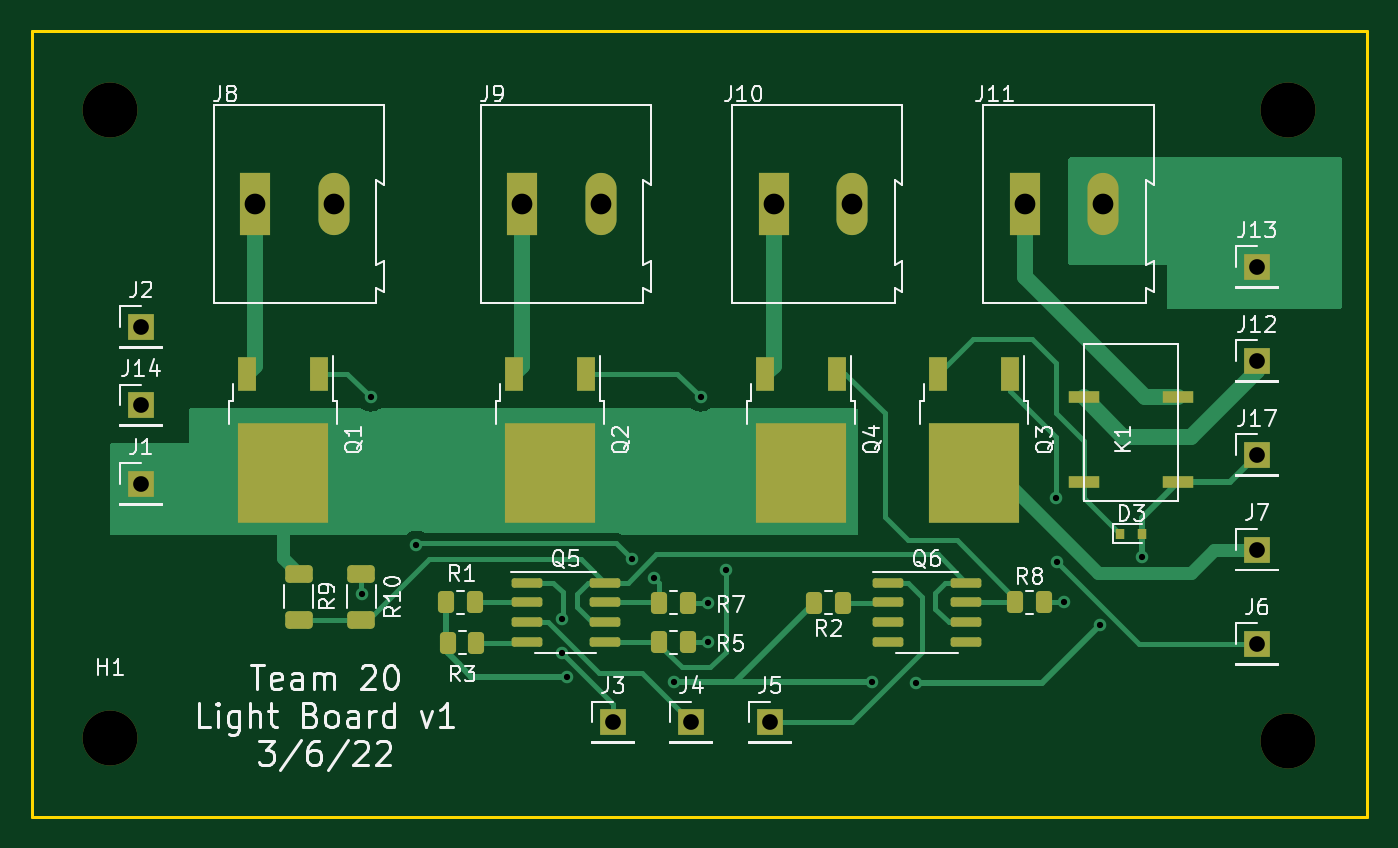
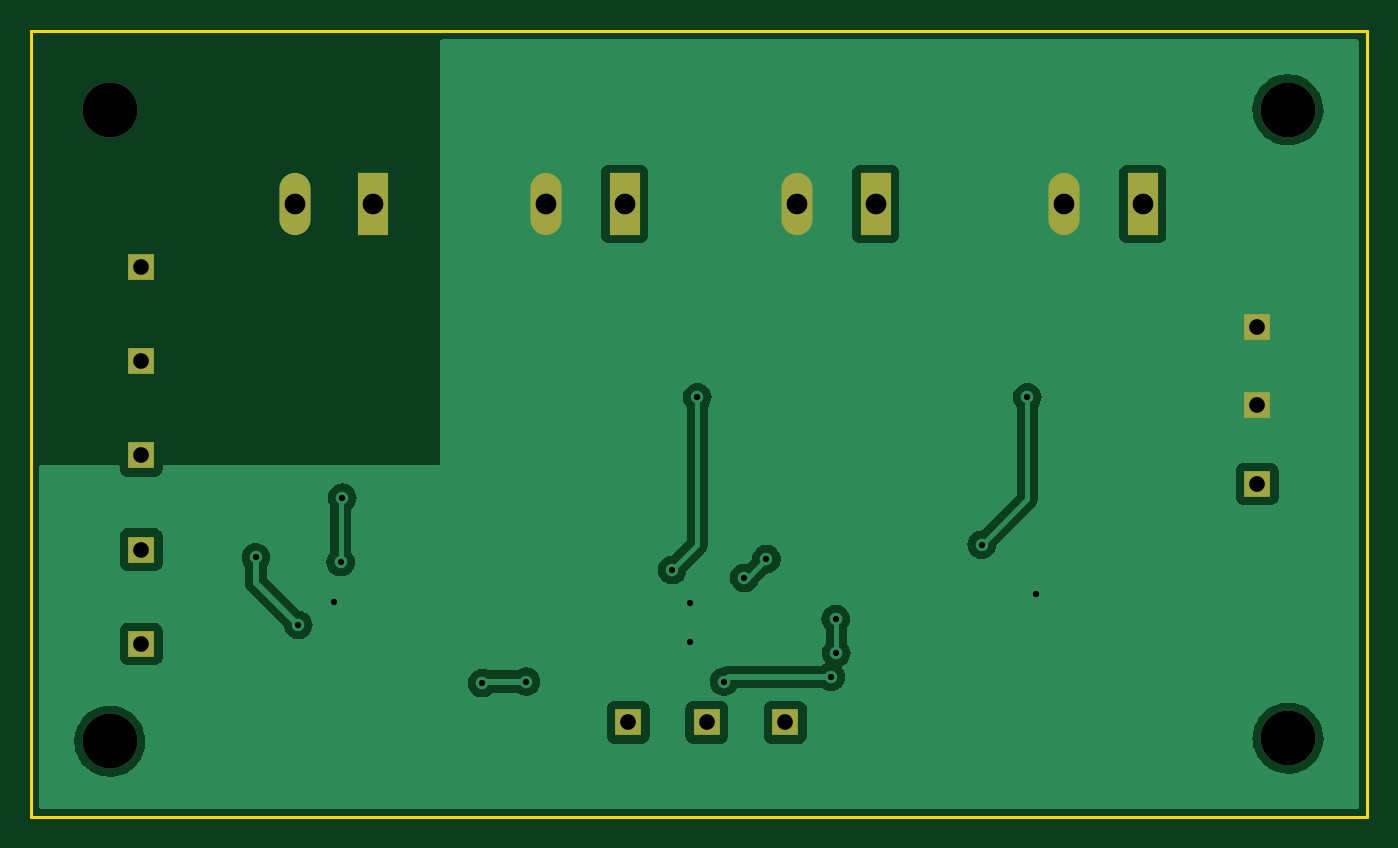
Circuit board: 11 layer files. Board 85.0 x 50.0 mm.
- bottom_copper: light_board-B_Cu.gbr (48377 bytes)
- bottom_mask: light_board-B_Mask.gbr (1564 bytes)
- paste: light_board-B_Paste.gbr (458 bytes)
- bottom_silk: light_board-B_Silkscreen.gbr (459 bytes)
- outline: light_board-Edge_Cuts.gbr (688 bytes)
- top_copper: light_board-F_Cu.gbr (18489 bytes)
- top_mask: light_board-F_Mask.gbr (4430 bytes)
- paste: light_board-F_Paste.gbr (3614 bytes)
- top_silk: light_board-F_Silkscreen.gbr (37907 bytes)
- drill: light_board-NPTH.drl (392 bytes)
- drill: light_board-PTH.drl (1010 bytes)

=== bottom_copper: light_board-B_Cu.gbr (48377 bytes, source omitted) ===
=== bottom_mask: light_board-B_Mask.gbr ===
%TF.GenerationSoftware,KiCad,Pcbnew,(6.0.1)*%
%TF.CreationDate,2022-03-07T20:23:26-06:00*%
%TF.ProjectId,light_board,6c696768-745f-4626-9f61-72642e6b6963,rev?*%
%TF.SameCoordinates,Original*%
%TF.FileFunction,Soldermask,Bot*%
%TF.FilePolarity,Negative*%
%FSLAX46Y46*%
G04 Gerber Fmt 4.6, Leading zero omitted, Abs format (unit mm)*
G04 Created by KiCad (PCBNEW (6.0.1)) date 2022-03-07 20:23:26*
%MOMM*%
%LPD*%
G01*
G04 APERTURE LIST*
%ADD10R,1.700000X1.700000*%
%ADD11R,1.980000X3.960000*%
%ADD12O,1.980000X3.960000*%
%ADD13C,3.500000*%
G04 APERTURE END LIST*
D10*
%TO.C,J6*%
X163500000Y-116900000D03*
%TD*%
%TO.C,J5*%
X132500000Y-121900000D03*
%TD*%
D11*
%TO.C,J9*%
X116735000Y-88900000D03*
D12*
X121735000Y-88900000D03*
%TD*%
D13*
%TO.C,H3*%
X90500000Y-82900000D03*
%TD*%
D10*
%TO.C,J17*%
X163500000Y-104900000D03*
%TD*%
D11*
%TO.C,J8*%
X99735000Y-88900000D03*
D12*
X104735000Y-88900000D03*
%TD*%
D10*
%TO.C,J3*%
X122500000Y-121900000D03*
%TD*%
D11*
%TO.C,J11*%
X148735000Y-88900000D03*
D12*
X153735000Y-88900000D03*
%TD*%
D13*
%TO.C,H1*%
X90500000Y-122900000D03*
%TD*%
D10*
%TO.C,J12*%
X163500000Y-98900000D03*
%TD*%
%TO.C,J14*%
X92460000Y-101720000D03*
%TD*%
D11*
%TO.C,J10*%
X132735000Y-88900000D03*
D12*
X137735000Y-88900000D03*
%TD*%
D13*
%TO.C,H4*%
X165500000Y-123100000D03*
%TD*%
D10*
%TO.C,J7*%
X163500000Y-110900000D03*
%TD*%
%TO.C,J2*%
X92460000Y-96720000D03*
%TD*%
D13*
%TO.C,H2*%
X165500000Y-82900000D03*
%TD*%
D10*
%TO.C,J4*%
X127500000Y-121900000D03*
%TD*%
%TO.C,J13*%
X163500000Y-92900000D03*
%TD*%
%TO.C,J1*%
X92460000Y-106720000D03*
%TD*%
M02*

=== paste: light_board-B_Paste.gbr ===
%TF.GenerationSoftware,KiCad,Pcbnew,(6.0.1)*%
%TF.CreationDate,2022-03-07T20:23:26-06:00*%
%TF.ProjectId,light_board,6c696768-745f-4626-9f61-72642e6b6963,rev?*%
%TF.SameCoordinates,Original*%
%TF.FileFunction,Paste,Bot*%
%TF.FilePolarity,Positive*%
%FSLAX46Y46*%
G04 Gerber Fmt 4.6, Leading zero omitted, Abs format (unit mm)*
G04 Created by KiCad (PCBNEW (6.0.1)) date 2022-03-07 20:23:26*
%MOMM*%
%LPD*%
G01*
G04 APERTURE LIST*
G04 APERTURE END LIST*
M02*

=== bottom_silk: light_board-B_Silkscreen.gbr ===
%TF.GenerationSoftware,KiCad,Pcbnew,(6.0.1)*%
%TF.CreationDate,2022-03-07T20:23:26-06:00*%
%TF.ProjectId,light_board,6c696768-745f-4626-9f61-72642e6b6963,rev?*%
%TF.SameCoordinates,Original*%
%TF.FileFunction,Legend,Bot*%
%TF.FilePolarity,Positive*%
%FSLAX46Y46*%
G04 Gerber Fmt 4.6, Leading zero omitted, Abs format (unit mm)*
G04 Created by KiCad (PCBNEW (6.0.1)) date 2022-03-07 20:23:26*
%MOMM*%
%LPD*%
G01*
G04 APERTURE LIST*
G04 APERTURE END LIST*
M02*

=== outline: light_board-Edge_Cuts.gbr ===
%TF.GenerationSoftware,KiCad,Pcbnew,(6.0.1)*%
%TF.CreationDate,2022-03-07T20:23:26-06:00*%
%TF.ProjectId,light_board,6c696768-745f-4626-9f61-72642e6b6963,rev?*%
%TF.SameCoordinates,Original*%
%TF.FileFunction,Profile,NP*%
%FSLAX46Y46*%
G04 Gerber Fmt 4.6, Leading zero omitted, Abs format (unit mm)*
G04 Created by KiCad (PCBNEW (6.0.1)) date 2022-03-07 20:23:26*
%MOMM*%
%LPD*%
G01*
G04 APERTURE LIST*
%TA.AperFunction,Profile*%
%ADD10C,0.200000*%
%TD*%
G04 APERTURE END LIST*
D10*
X85500000Y-77900000D02*
X170500000Y-77900000D01*
X170500000Y-77900000D02*
X170500000Y-127900000D01*
X170500000Y-127900000D02*
X85500000Y-127900000D01*
X85500000Y-127900000D02*
X85500000Y-77900000D01*
M02*

=== top_copper: light_board-F_Cu.gbr (18489 bytes, source omitted) ===
=== top_mask: light_board-F_Mask.gbr ===
%TF.GenerationSoftware,KiCad,Pcbnew,(6.0.1)*%
%TF.CreationDate,2022-03-07T20:23:26-06:00*%
%TF.ProjectId,light_board,6c696768-745f-4626-9f61-72642e6b6963,rev?*%
%TF.SameCoordinates,Original*%
%TF.FileFunction,Soldermask,Top*%
%TF.FilePolarity,Negative*%
%FSLAX46Y46*%
G04 Gerber Fmt 4.6, Leading zero omitted, Abs format (unit mm)*
G04 Created by KiCad (PCBNEW (6.0.1)) date 2022-03-07 20:23:26*
%MOMM*%
%LPD*%
G01*
G04 APERTURE LIST*
G04 Aperture macros list*
%AMRoundRect*
0 Rectangle with rounded corners*
0 $1 Rounding radius*
0 $2 $3 $4 $5 $6 $7 $8 $9 X,Y pos of 4 corners*
0 Add a 4 corners polygon primitive as box body*
4,1,4,$2,$3,$4,$5,$6,$7,$8,$9,$2,$3,0*
0 Add four circle primitives for the rounded corners*
1,1,$1+$1,$2,$3*
1,1,$1+$1,$4,$5*
1,1,$1+$1,$6,$7*
1,1,$1+$1,$8,$9*
0 Add four rect primitives between the rounded corners*
20,1,$1+$1,$2,$3,$4,$5,0*
20,1,$1+$1,$4,$5,$6,$7,0*
20,1,$1+$1,$6,$7,$8,$9,0*
20,1,$1+$1,$8,$9,$2,$3,0*%
G04 Aperture macros list end*
%ADD10RoundRect,0.250000X-0.625000X0.312500X-0.625000X-0.312500X0.625000X-0.312500X0.625000X0.312500X0*%
%ADD11R,0.600000X0.700000*%
%ADD12RoundRect,0.150000X-0.825000X-0.150000X0.825000X-0.150000X0.825000X0.150000X-0.825000X0.150000X0*%
%ADD13R,1.700000X1.700000*%
%ADD14R,1.980000X3.960000*%
%ADD15O,1.980000X3.960000*%
%ADD16R,1.200000X2.200000*%
%ADD17R,5.800000X6.400000*%
%ADD18C,3.500000*%
%ADD19RoundRect,0.250000X0.625000X-0.312500X0.625000X0.312500X-0.625000X0.312500X-0.625000X-0.312500X0*%
%ADD20R,2.000000X0.800000*%
%ADD21RoundRect,0.250000X0.262500X0.450000X-0.262500X0.450000X-0.262500X-0.450000X0.262500X-0.450000X0*%
%ADD22RoundRect,0.250000X-0.262500X-0.450000X0.262500X-0.450000X0.262500X0.450000X-0.262500X0.450000X0*%
G04 APERTURE END LIST*
D10*
%TO.C,R9*%
X102500000Y-112437500D03*
X102500000Y-115362500D03*
%TD*%
D11*
%TO.C,D3*%
X154800000Y-109900000D03*
X156200000Y-109900000D03*
%TD*%
D12*
%TO.C,Q6*%
X140025000Y-112995000D03*
X140025000Y-114265000D03*
X140025000Y-115535000D03*
X140025000Y-116805000D03*
X144975000Y-116805000D03*
X144975000Y-115535000D03*
X144975000Y-114265000D03*
X144975000Y-112995000D03*
%TD*%
D13*
%TO.C,J6*%
X163500000Y-116900000D03*
%TD*%
%TO.C,J5*%
X132500000Y-121900000D03*
%TD*%
D14*
%TO.C,J9*%
X116735000Y-88900000D03*
D15*
X121735000Y-88900000D03*
%TD*%
D16*
%TO.C,Q3*%
X147780000Y-99700000D03*
D17*
X145500000Y-106000000D03*
D16*
X143220000Y-99700000D03*
%TD*%
D18*
%TO.C,H3*%
X90500000Y-82900000D03*
%TD*%
D16*
%TO.C,Q4*%
X136780000Y-99700000D03*
D17*
X134500000Y-106000000D03*
D16*
X132220000Y-99700000D03*
%TD*%
%TO.C,Q1*%
X103780000Y-99700000D03*
D17*
X101500000Y-106000000D03*
D16*
X99220000Y-99700000D03*
%TD*%
D13*
%TO.C,J17*%
X163500000Y-104900000D03*
%TD*%
D14*
%TO.C,J8*%
X99735000Y-88900000D03*
D15*
X104735000Y-88900000D03*
%TD*%
D13*
%TO.C,J3*%
X122500000Y-121900000D03*
%TD*%
D14*
%TO.C,J11*%
X148735000Y-88900000D03*
D15*
X153735000Y-88900000D03*
%TD*%
D19*
%TO.C,R10*%
X106500000Y-115362500D03*
X106500000Y-112437500D03*
%TD*%
D18*
%TO.C,H1*%
X90500000Y-122900000D03*
%TD*%
D20*
%TO.C,K1*%
X152500000Y-106600000D03*
X152500000Y-101200000D03*
X158500000Y-101200000D03*
X158500000Y-106600000D03*
%TD*%
D13*
%TO.C,J12*%
X163500000Y-98900000D03*
%TD*%
D21*
%TO.C,R2*%
X137152500Y-114270000D03*
X135327500Y-114270000D03*
%TD*%
D22*
%TO.C,R8*%
X148117500Y-114260000D03*
X149942500Y-114260000D03*
%TD*%
D13*
%TO.C,J14*%
X92460000Y-101720000D03*
%TD*%
D14*
%TO.C,J10*%
X132735000Y-88900000D03*
D15*
X137735000Y-88900000D03*
%TD*%
D21*
%TO.C,R3*%
X113822500Y-116830000D03*
X111997500Y-116830000D03*
%TD*%
D18*
%TO.C,H4*%
X165500000Y-123100000D03*
%TD*%
D12*
%TO.C,Q5*%
X117025000Y-112995000D03*
X117025000Y-114265000D03*
X117025000Y-115535000D03*
X117025000Y-116805000D03*
X121975000Y-116805000D03*
X121975000Y-115535000D03*
X121975000Y-114265000D03*
X121975000Y-112995000D03*
%TD*%
D22*
%TO.C,R7*%
X125457500Y-114290000D03*
X127282500Y-114290000D03*
%TD*%
D13*
%TO.C,J7*%
X163500000Y-110900000D03*
%TD*%
%TO.C,J2*%
X92460000Y-96720000D03*
%TD*%
D18*
%TO.C,H2*%
X165500000Y-82900000D03*
%TD*%
D16*
%TO.C,Q2*%
X120780000Y-99700000D03*
D17*
X118500000Y-106000000D03*
D16*
X116220000Y-99700000D03*
%TD*%
D13*
%TO.C,J4*%
X127500000Y-121900000D03*
%TD*%
%TO.C,J13*%
X163500000Y-92900000D03*
%TD*%
%TO.C,J1*%
X92460000Y-106720000D03*
%TD*%
D21*
%TO.C,R1*%
X113712500Y-114240000D03*
X111887500Y-114240000D03*
%TD*%
D22*
%TO.C,R5*%
X125457500Y-116790000D03*
X127282500Y-116790000D03*
%TD*%
M02*

=== paste: light_board-F_Paste.gbr ===
%TF.GenerationSoftware,KiCad,Pcbnew,(6.0.1)*%
%TF.CreationDate,2022-03-07T20:23:26-06:00*%
%TF.ProjectId,light_board,6c696768-745f-4626-9f61-72642e6b6963,rev?*%
%TF.SameCoordinates,Original*%
%TF.FileFunction,Paste,Top*%
%TF.FilePolarity,Positive*%
%FSLAX46Y46*%
G04 Gerber Fmt 4.6, Leading zero omitted, Abs format (unit mm)*
G04 Created by KiCad (PCBNEW (6.0.1)) date 2022-03-07 20:23:26*
%MOMM*%
%LPD*%
G01*
G04 APERTURE LIST*
G04 Aperture macros list*
%AMRoundRect*
0 Rectangle with rounded corners*
0 $1 Rounding radius*
0 $2 $3 $4 $5 $6 $7 $8 $9 X,Y pos of 4 corners*
0 Add a 4 corners polygon primitive as box body*
4,1,4,$2,$3,$4,$5,$6,$7,$8,$9,$2,$3,0*
0 Add four circle primitives for the rounded corners*
1,1,$1+$1,$2,$3*
1,1,$1+$1,$4,$5*
1,1,$1+$1,$6,$7*
1,1,$1+$1,$8,$9*
0 Add four rect primitives between the rounded corners*
20,1,$1+$1,$2,$3,$4,$5,0*
20,1,$1+$1,$4,$5,$6,$7,0*
20,1,$1+$1,$6,$7,$8,$9,0*
20,1,$1+$1,$8,$9,$2,$3,0*%
G04 Aperture macros list end*
%ADD10RoundRect,0.250000X-0.625000X0.312500X-0.625000X-0.312500X0.625000X-0.312500X0.625000X0.312500X0*%
%ADD11R,0.600000X0.700000*%
%ADD12RoundRect,0.150000X-0.825000X-0.150000X0.825000X-0.150000X0.825000X0.150000X-0.825000X0.150000X0*%
%ADD13R,2.750000X3.050000*%
%ADD14R,1.200000X2.200000*%
%ADD15RoundRect,0.250000X0.625000X-0.312500X0.625000X0.312500X-0.625000X0.312500X-0.625000X-0.312500X0*%
%ADD16R,2.000000X0.800000*%
%ADD17RoundRect,0.250000X0.262500X0.450000X-0.262500X0.450000X-0.262500X-0.450000X0.262500X-0.450000X0*%
%ADD18RoundRect,0.250000X-0.262500X-0.450000X0.262500X-0.450000X0.262500X0.450000X-0.262500X0.450000X0*%
G04 APERTURE END LIST*
D10*
%TO.C,R9*%
X102500000Y-112437500D03*
X102500000Y-115362500D03*
%TD*%
D11*
%TO.C,D3*%
X154800000Y-109900000D03*
X156200000Y-109900000D03*
%TD*%
D12*
%TO.C,Q6*%
X140025000Y-112995000D03*
X140025000Y-114265000D03*
X140025000Y-115535000D03*
X140025000Y-116805000D03*
X144975000Y-116805000D03*
X144975000Y-115535000D03*
X144975000Y-114265000D03*
X144975000Y-112995000D03*
%TD*%
D13*
%TO.C,Q3*%
X147025000Y-107675000D03*
X143975000Y-104325000D03*
X143975000Y-107675000D03*
X147025000Y-104325000D03*
D14*
X147780000Y-99700000D03*
X143220000Y-99700000D03*
%TD*%
D13*
%TO.C,Q4*%
X132975000Y-107675000D03*
X136025000Y-104325000D03*
X136025000Y-107675000D03*
X132975000Y-104325000D03*
D14*
X136780000Y-99700000D03*
X132220000Y-99700000D03*
%TD*%
D13*
%TO.C,Q1*%
X103025000Y-104325000D03*
X99975000Y-107675000D03*
X99975000Y-104325000D03*
X103025000Y-107675000D03*
D14*
X103780000Y-99700000D03*
X99220000Y-99700000D03*
%TD*%
D15*
%TO.C,R10*%
X106500000Y-115362500D03*
X106500000Y-112437500D03*
%TD*%
D16*
%TO.C,K1*%
X152500000Y-106600000D03*
X152500000Y-101200000D03*
X158500000Y-101200000D03*
X158500000Y-106600000D03*
%TD*%
D17*
%TO.C,R2*%
X137152500Y-114270000D03*
X135327500Y-114270000D03*
%TD*%
D18*
%TO.C,R8*%
X148117500Y-114260000D03*
X149942500Y-114260000D03*
%TD*%
D17*
%TO.C,R3*%
X113822500Y-116830000D03*
X111997500Y-116830000D03*
%TD*%
D12*
%TO.C,Q5*%
X117025000Y-112995000D03*
X117025000Y-114265000D03*
X117025000Y-115535000D03*
X117025000Y-116805000D03*
X121975000Y-116805000D03*
X121975000Y-115535000D03*
X121975000Y-114265000D03*
X121975000Y-112995000D03*
%TD*%
D18*
%TO.C,R7*%
X125457500Y-114290000D03*
X127282500Y-114290000D03*
%TD*%
D13*
%TO.C,Q2*%
X120025000Y-107675000D03*
X116975000Y-104325000D03*
X120025000Y-104325000D03*
X116975000Y-107675000D03*
D14*
X120780000Y-99700000D03*
X116220000Y-99700000D03*
%TD*%
D17*
%TO.C,R1*%
X113712500Y-114240000D03*
X111887500Y-114240000D03*
%TD*%
D18*
%TO.C,R5*%
X125457500Y-116790000D03*
X127282500Y-116790000D03*
%TD*%
M02*

=== top_silk: light_board-F_Silkscreen.gbr (37907 bytes, source omitted) ===
=== drill: light_board-NPTH.drl ===
M48
; DRILL file {KiCad (6.0.1)} date Mon Mar  7 20:23:28 2022
; FORMAT={-:-/ absolute / metric / decimal}
; #@! TF.CreationDate,2022-03-07T20:23:28-06:00
; #@! TF.GenerationSoftware,Kicad,Pcbnew,(6.0.1)
; #@! TF.FileFunction,NonPlated,1,2,NPTH
FMAT,2
METRIC
; #@! TA.AperFunction,NonPlated,NPTH,ComponentDrill
T1C3.500
%
G90
G05
T1
X90.5Y-82.9
X90.5Y-122.9
X165.5Y-82.9
X165.5Y-123.1
T0
M30

=== drill: light_board-PTH.drl ===
M48
; DRILL file {KiCad (6.0.1)} date Mon Mar  7 20:23:28 2022
; FORMAT={-:-/ absolute / metric / decimal}
; #@! TF.CreationDate,2022-03-07T20:23:28-06:00
; #@! TF.GenerationSoftware,Kicad,Pcbnew,(6.0.1)
; #@! TF.FileFunction,Plated,1,2,PTH
FMAT,2
METRIC
; #@! TA.AperFunction,Plated,PTH,ViaDrill
T1C0.400
; #@! TA.AperFunction,Plated,PTH,ComponentDrill
T2C1.000
; #@! TA.AperFunction,Plated,PTH,ComponentDrill
T3C1.320
%
G90
G05
T1
X106.52Y-113.75
X107.1Y-101.2
X110.0Y-110.6
X119.26Y-117.48
X119.29Y-115.32
X119.6Y-119.0
X123.7Y-111.5
X125.1Y-112.7
X126.4Y-119.3
X128.1Y-101.2
X128.54Y-114.3
X128.55Y-116.78
X129.7Y-112.2
X139.0Y-119.3
X141.8Y-119.4
X150.7Y-107.6
X150.8Y-111.7
X151.22Y-114.25
X153.5Y-115.7
X156.2Y-111.4
T2
X92.46Y-96.72
X92.46Y-101.72
X92.46Y-106.72
X122.5Y-121.9
X127.5Y-121.9
X132.5Y-121.9
X163.5Y-92.9
X163.5Y-98.9
X163.5Y-104.9
X163.5Y-110.9
X163.5Y-116.9
T3
X99.735Y-88.9
X104.735Y-88.9
X116.735Y-88.9
X121.735Y-88.9
X132.735Y-88.9
X137.735Y-88.9
X148.735Y-88.9
X153.735Y-88.9
T0
M30
